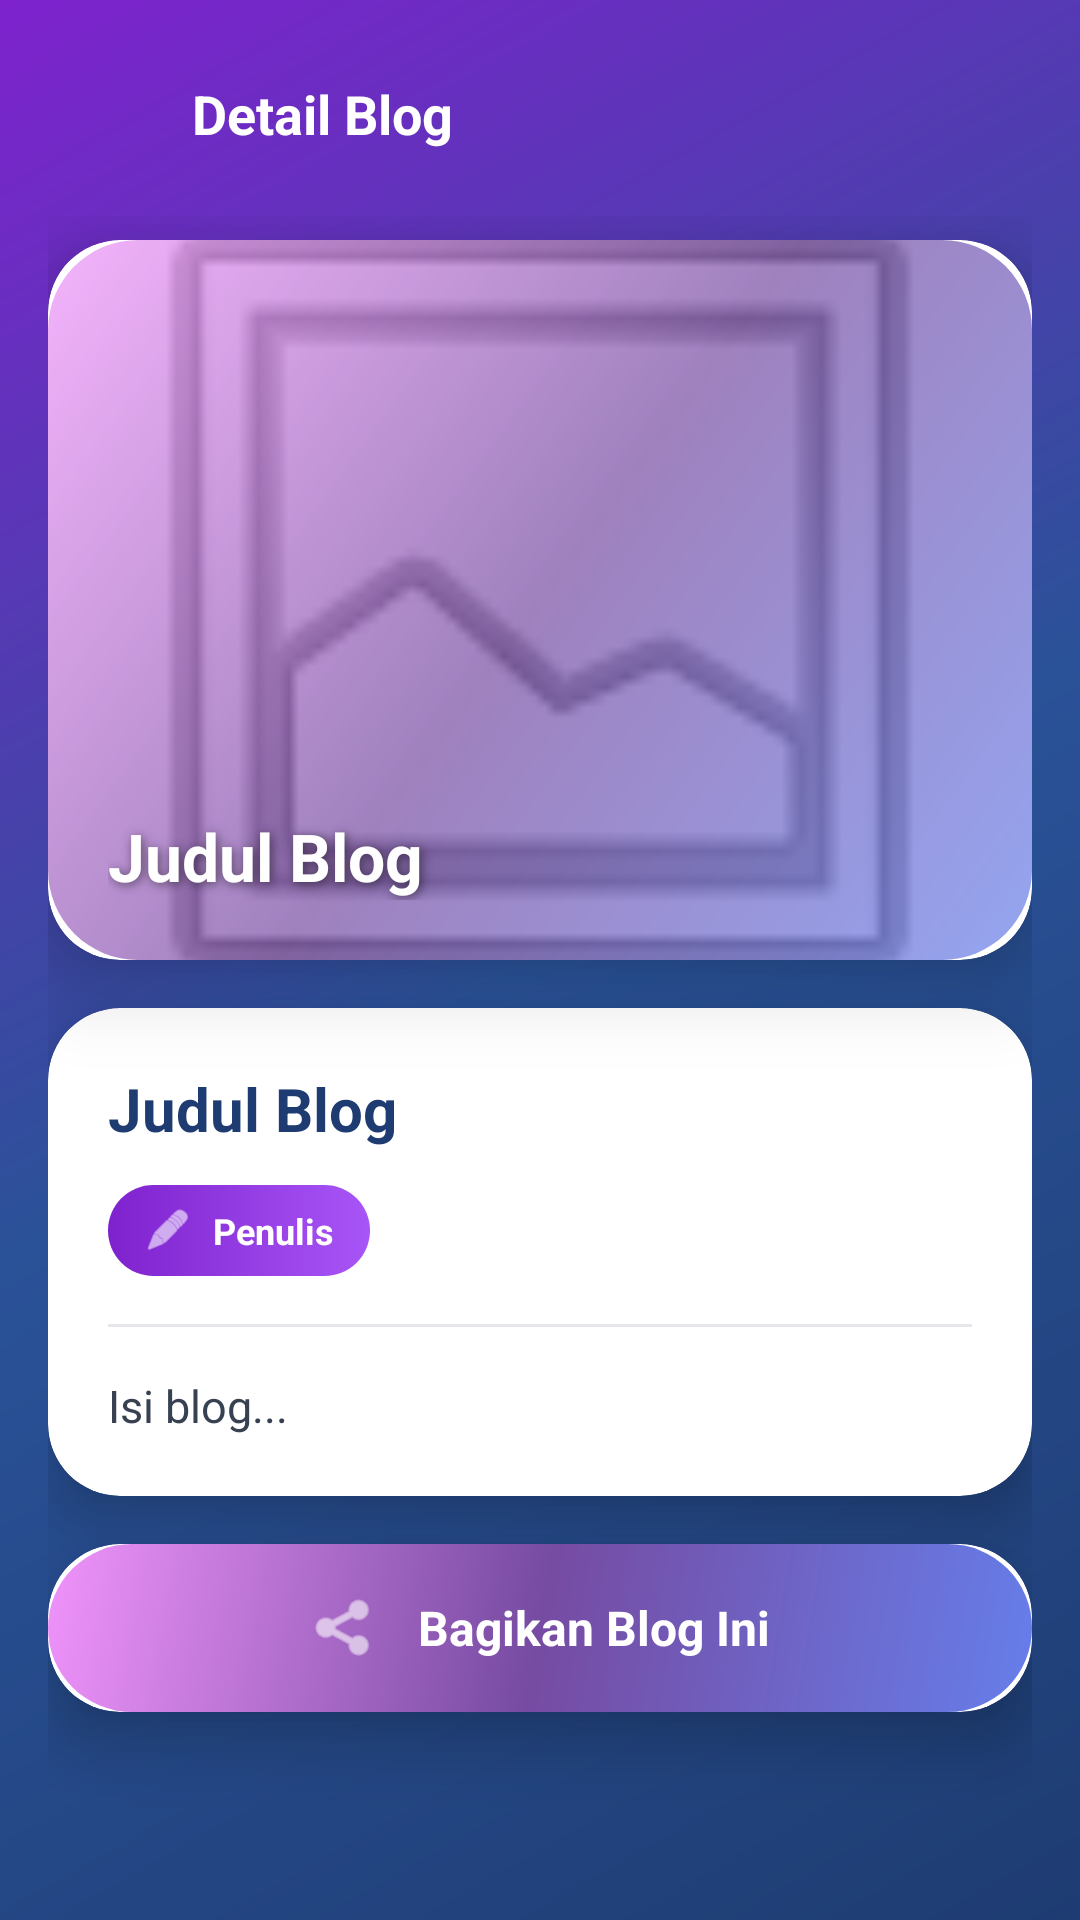

Write the Android layout XML for this screen, with the resource values it uses.
<!-- AndroidManifest.xml: application theme Theme.NajwaBelajarNavigationDrawer -->
<!-- res/layout/activity_blog_detail.xml -->
<?xml version="1.0" encoding="utf-8"?>
<androidx.constraintlayout.widget.ConstraintLayout
    xmlns:android="http://schemas.android.com/apk/res/android"
    xmlns:app="http://schemas.android.com/apk/res-auto"
    android:layout_width="match_parent"
    android:layout_height="match_parent"
    android:background="@drawable/bg_onboarding_gradient">

    
    <View
        android:layout_width="150dp"
        android:layout_height="150dp"
        android:alpha="0.15"
        android:background="@drawable/bg_wave_decoration"
        android:translationX="-60dp"
        android:translationY="-40dp"
        app:layout_constraintStart_toStartOf="parent"
        app:layout_constraintTop_toTopOf="parent" />

    <View
        android:layout_width="120dp"
        android:layout_height="120dp"
        android:alpha="0.1"
        android:background="@drawable/bg_wave_decoration"
        android:translationX="60dp"
        android:translationY="100dp"
        app:layout_constraintEnd_toEndOf="parent"
        app:layout_constraintBottom_toBottomOf="parent" />

    
    <LinearLayout
        android:id="@+id/topBar"
        android:layout_width="0dp"
        android:layout_height="wrap_content"
        android:gravity="center_vertical"
        android:orientation="horizontal"
        android:paddingStart="12dp"
        android:paddingEnd="16dp"
        android:paddingTop="16dp"
        android:paddingBottom="12dp"
        app:layout_constraintTop_toTopOf="parent"
        app:layout_constraintStart_toStartOf="parent"
        app:layout_constraintEnd_toEndOf="parent">

        <ImageButton
            android:id="@+id/btnBack"
            android:layout_width="44dp"
            android:layout_height="44dp"
            android:background="?attr/selectableItemBackgroundBorderless"
            android:contentDescription="Kembali"
            android:padding="10dp"
            android:src="@drawable/kembali"
            app:tint="@android:color/white" />

        <TextView
            android:id="@+id/tvPage"
            android:layout_width="0dp"
            android:layout_height="wrap_content"
            android:layout_marginStart="8dp"
            android:layout_weight="1"
            android:text="Detail Blog"
            android:textColor="@android:color/white"
            android:textSize="18sp"
            android:textStyle="bold" />
    </LinearLayout>

    
    <androidx.core.widget.NestedScrollView
        android:id="@+id/scroll"
        android:layout_width="0dp"
        android:layout_height="0dp"
        android:fillViewport="true"
        android:clipToPadding="false"
        android:paddingBottom="24dp"
        app:layout_constraintTop_toBottomOf="@id/topBar"
        app:layout_constraintBottom_toBottomOf="parent"
        app:layout_constraintStart_toStartOf="parent"
        app:layout_constraintEnd_toEndOf="parent">

        <LinearLayout
            android:layout_width="match_parent"
            android:layout_height="wrap_content"
            android:orientation="vertical"
            android:paddingHorizontal="16dp">

            
            <androidx.cardview.widget.CardView
                android:layout_width="match_parent"
                android:layout_height="wrap_content"
                android:layout_marginTop="8dp"
                app:cardCornerRadius="24dp"
                app:cardElevation="16dp">

                <androidx.constraintlayout.widget.ConstraintLayout
                    android:layout_width="match_parent"
                    android:layout_height="wrap_content">

                    <ImageView
                        android:id="@+id/imgCover"
                        android:layout_width="0dp"
                        android:layout_height="240dp"
                        android:scaleType="centerCrop"
                        android:src="@android:drawable/ic_menu_gallery"
                        app:layout_constraintTop_toTopOf="parent"
                        app:layout_constraintStart_toStartOf="parent"
                        app:layout_constraintEnd_toEndOf="parent"/>

                    
                    <View
                        android:layout_width="0dp"
                        android:layout_height="0dp"
                        android:background="@drawable/bg_button_modern"
                        android:alpha="0.7"
                        app:layout_constraintTop_toTopOf="@id/imgCover"
                        app:layout_constraintBottom_toBottomOf="@id/imgCover"
                        app:layout_constraintStart_toStartOf="parent"
                        app:layout_constraintEnd_toEndOf="parent"/>

                    
                    <TextView
                        android:id="@+id/tvTitleOverlay"
                        android:layout_width="0dp"
                        android:layout_height="wrap_content"
                        android:layout_margin="20dp"
                        android:text="Judul Blog"
                        android:textColor="@android:color/white"
                        android:textSize="22sp"
                        android:textStyle="bold"
                        android:shadowColor="#80000000"
                        android:shadowDx="2"
                        android:shadowDy="2"
                        android:shadowRadius="8"
                        app:layout_constraintBottom_toBottomOf="@id/imgCover"
                        app:layout_constraintStart_toStartOf="parent"
                        app:layout_constraintEnd_toEndOf="parent"/>
                </androidx.constraintlayout.widget.ConstraintLayout>
            </androidx.cardview.widget.CardView>

            
            <androidx.cardview.widget.CardView
                android:layout_width="match_parent"
                android:layout_height="wrap_content"
                android:layout_marginTop="16dp"
                app:cardCornerRadius="24dp"
                app:cardElevation="12dp"
                app:cardBackgroundColor="@android:color/white">

                <LinearLayout
                    android:layout_width="match_parent"
                    android:layout_height="wrap_content"
                    android:orientation="vertical"
                    android:padding="20dp">

                    
                    <TextView
                        android:id="@+id/tvTitle"
                        android:layout_width="match_parent"
                        android:layout_height="wrap_content"
                        android:text="Judul Blog"
                        android:textColor="#1e3c72"
                        android:textSize="20sp"
                        android:textStyle="bold"/>

                    
                    <LinearLayout
                        android:layout_width="wrap_content"
                        android:layout_height="wrap_content"
                        android:layout_marginTop="12dp"
                        android:background="@drawable/bg_section_badge"
                        android:gravity="center_vertical"
                        android:orientation="horizontal"
                        android:paddingHorizontal="12dp"
                        android:paddingVertical="7dp">

                        <ImageView
                            android:layout_width="16dp"
                            android:layout_height="16dp"
                            android:contentDescription="Author"
                            android:src="@android:drawable/ic_menu_edit"
                            app:tint="@android:color/white" />

                        <TextView
                            android:id="@+id/tvAuthor"
                            android:layout_width="wrap_content"
                            android:layout_height="wrap_content"
                            android:layout_marginStart="7dp"
                            android:text="Penulis"
                            android:textColor="@android:color/white"
                            android:textSize="12sp"
                            android:textStyle="bold"/>
                    </LinearLayout>

                    
                    <View
                        android:layout_width="match_parent"
                        android:layout_height="1dp"
                        android:layout_marginTop="16dp"
                        android:layout_marginBottom="16dp"
                        android:background="#E5E7EB" />

                    
                    <TextView
                        android:id="@+id/tvContent"
                        android:layout_width="match_parent"
                        android:layout_height="wrap_content"
                        android:text="Isi blog..."
                        android:textColor="#374151"
                        android:textSize="15sp"
                        android:lineSpacingExtra="4dp"/>
                </LinearLayout>
            </androidx.cardview.widget.CardView>

            
            <androidx.cardview.widget.CardView
                android:id="@+id/btnShare"
                android:layout_width="match_parent"
                android:layout_height="wrap_content"
                android:layout_marginTop="16dp"
                android:clickable="true"
                android:focusable="true"
                android:foreground="?attr/selectableItemBackground"
                app:cardCornerRadius="24dp"
                app:cardElevation="12dp">

                <LinearLayout
                    android:layout_width="match_parent"
                    android:layout_height="wrap_content"
                    android:background="@drawable/bg_button_modern"
                    android:gravity="center"
                    android:orientation="horizontal"
                    android:padding="16dp">

                    <ImageView
                        android:layout_width="24dp"
                        android:layout_height="24dp"
                        android:contentDescription="Share"
                        android:src="@android:drawable/ic_menu_share"
                        app:tint="@android:color/white" />

                    <TextView
                        android:layout_width="wrap_content"
                        android:layout_height="wrap_content"
                        android:layout_marginStart="12dp"
                        android:text="Bagikan Blog Ini"
                        android:textColor="@android:color/white"
                        android:textSize="16sp"
                        android:textStyle="bold" />
                </LinearLayout>
            </androidx.cardview.widget.CardView>

        </LinearLayout>
    </androidx.core.widget.NestedScrollView>

</androidx.constraintlayout.widget.ConstraintLayout>
<!-- resources referenced by this layout -->
<resources>
  <!-- drawable bg_button_modern (drawable) -->
  <?xml version="1.0" encoding="utf-8"?>
  <shape xmlns:android="http://schemas.android.com/apk/res/android"
      android:shape="rectangle">
      <gradient
          android:angle="135"
          android:startColor="#667eea"
          android:centerColor="#764ba2"
          android:endColor="#f093fb"
          android:type="linear" />
      <corners android:radius="30dp" />
  </shape>
  <!-- drawable bg_onboarding_gradient (drawable) -->
  <?xml version="1.0" encoding="utf-8"?>
  <shape xmlns:android="http://schemas.android.com/apk/res/android">
      <gradient
          android:angle="135"
          android:startColor="#1e3c72"
          android:centerColor="#2a5298"
          android:endColor="#7e22ce"
          android:type="linear" />
  </shape>
  <!-- drawable bg_section_badge (drawable) -->
  <?xml version="1.0" encoding="utf-8"?>
  <shape xmlns:android="http://schemas.android.com/apk/res/android">
      <gradient
          android:angle="0"
          android:startColor="#7e22ce"
          android:endColor="#a855f7"
          android:type="linear" />
      <corners android:radius="16dp" />
  </shape>
  <style name="Theme.NajwaBelajarNavigationDrawer" parent="Base.Theme.NajwaBelajarNavigationDrawer" />
  <style name="Base.Theme.NajwaBelajarNavigationDrawer" parent="Theme.Material3.DayNight.NoActionBar">
  
          <item name="colorPrimary">@color/biru_tua</item>
          <item name="colorPrimaryContainer">@color/biru_muda</item>
          <item name="colorOnPrimary">@android:color/white</item>
  
          <item name="android:windowBackground">@color/putih</item>
          <item name="android:statusBarColor">@color/biru_tua</item>
  
          <item name="windowActionBar">false</item>
          <item name="android:windowNoTitle">true</item>
      </style>
  <color name="biru_tua">#0D47A1</color>
  <color name="biru_muda">#42A5F5</color>
  <color name="putih">#FFFFFFFF</color>
</resources>
